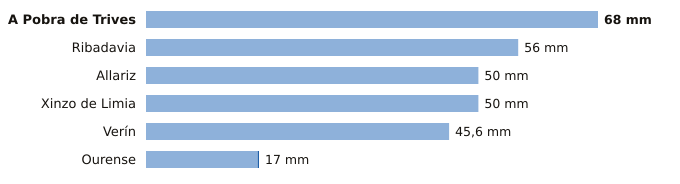

The file beside this chart, header and first rows:
estacion, provincia, indicativo, mm_6_dias_anteriores, mm_hoy, mm_7_dias, horas_de_hoy
A Pobra de Trives, Ourense, 1631E, 68.0, 0.0, 68.0, 3
Ribadavia, Ourense, 1701X, 56.0, 0.0, 56.0, 2
Allariz, Ourense, 1706A, 50.0, 0.0, 50.0, 1
Xinzo de Limia, Ourense, 1735X, 50.0, 0.0, 50.0, 3
Verín, Ourense, 2978X, 45.6, 0.0, 45.6, 3
Ourense, Ourense, 1690A, 16.8, 0.2, 17.0, 3
